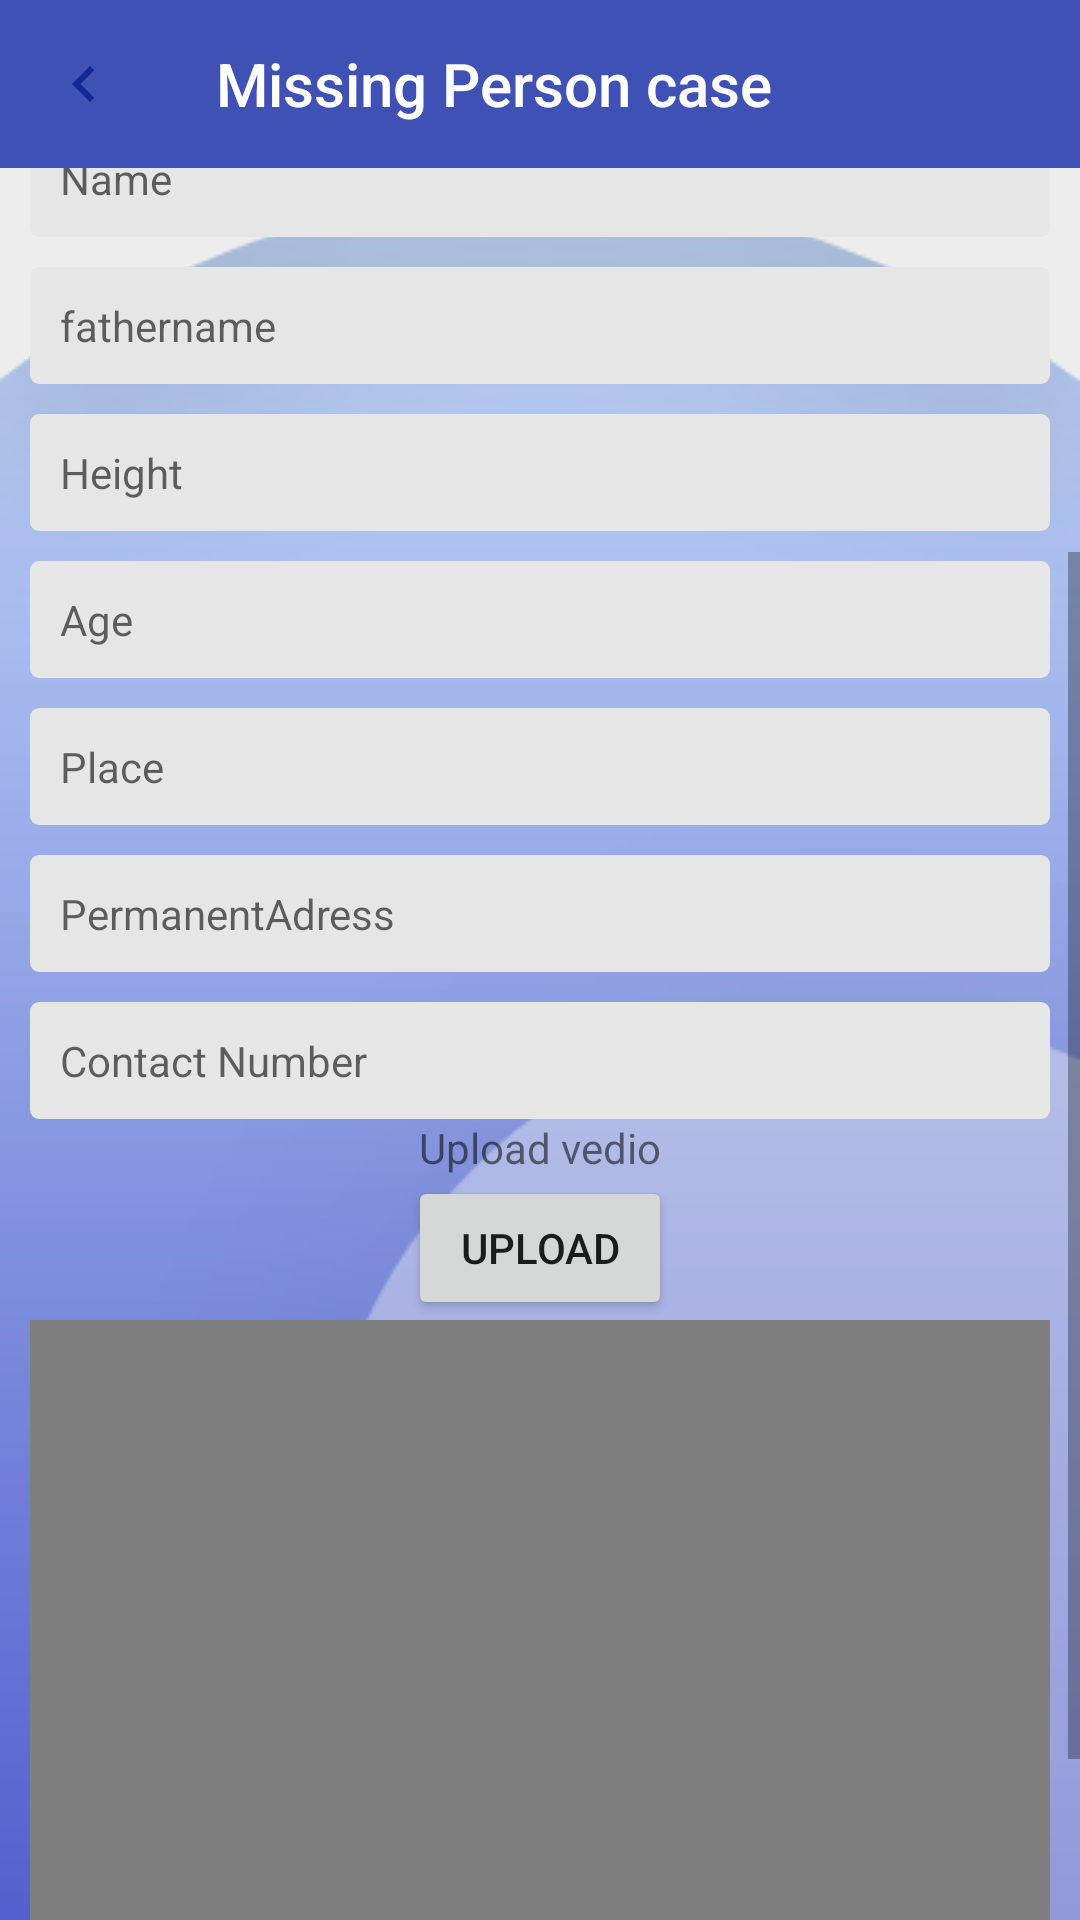

Write the Android layout XML for this screen, with the resource values it uses.
<!-- AndroidManifest.xml: application theme AppTheme -->
<!-- res/layout/activity_edit_mp_cases.xml -->
<?xml version="1.0" encoding="utf-8"?>
<RelativeLayout xmlns:android="http://schemas.android.com/apk/res/android"
xmlns:app="http://schemas.android.com/apk/res-auto"
xmlns:tools="http://schemas.android.com/tools"
android:layout_width="match_parent"
android:background="@drawable/login"
android:layout_height="match_parent"
tools:context=".Dashboard.Activities.Edit_mp_cases">

<androidx.appcompat.widget.Toolbar
    android:layout_width="match_parent"
    android:layout_height="wrap_content"
    android:background="@color/doctorColorMain"
    app:navigationIcon="@drawable/back_btn_white"
    app:titleTextColor="@color/whiteColor"
    app:title="Missing Person case"
    android:id="@+id/toolbar_id_create_gig"
    />

<ScrollView
    android:layout_width="match_parent"
    android:layout_height="match_parent"
    android:layout_below="@+id/toolbar_id_create_gig"

    >
    <LinearLayout
        android:layout_width="match_parent"
        android:layout_height="wrap_content"
        android:orientation="vertical"
        android:layout_margin="10dp"
        >
        

        <de.hdodenhof.circleimageview.CircleImageView
            android:layout_width="150dp"
            android:layout_gravity="center"
            android:id="@+id/mpimage"
            android:src="@drawable/person_white"
            android:layout_height="150dp">
        </de.hdodenhof.circleimageview.CircleImageView>

        <EditText
            style="@style/editTextGigs"
            android:hint="Name"
            android:id="@+id/edtmpname"
            />
        
        <EditText
            style="@style/editTextGigs"
            android:hint="fathername"
            android:id="@+id/edtmpfathername"
            />
        
        <EditText
            style="@style/editTextGigs"
            android:hint="Height"
            android:id="@+id/edtmpheight"

            />
        <EditText
            style="@style/editTextGigs"
            android:hint="Age"
            android:id="@+id/edtmpage"

            />
        
        <EditText
            style="@style/editTextGigs"
            android:hint="Place"
            android:id="@+id/edtmpplace"
            />
        
        <EditText
            style="@style/editTextGigs"
            android:hint="PermanentAdress"
            android:id="@+id/edtmppadress"

            />
        
        <EditText
            style="@style/editTextGigs"
            android:hint="Contact Number"
            android:id="@+id/edtmpcontactnumber"

            />

        <TextView
            android:layout_width="wrap_content"
            android:layout_height="wrap_content"
            android:text="Upload vedio"
            android:layout_gravity="center">

        </TextView>
        <Button
            android:layout_width="wrap_content"
            android:layout_height="wrap_content"
            android:text="Upload"
            android:id="@+id/mpbtnupload"
            android:layout_gravity="center">

        </Button>

        <RelativeLayout
            android:layout_width="350dp"
            android:layout_marginTop="@dimen/_10sdp"
            android:id="@+id/videoplayer"
            android:layout_gravity="center"
            android:layout_height="200dp">
            <VideoView
                android:layout_width="wrap_content"
                android:layout_centerHorizontal="true"
                android:layout_centerVertical="true"
                android:layout_height="wrap_content"
                android:id="@+id/mpvedio">
            </VideoView>
            <de.hdodenhof.circleimageview.CircleImageView
                android:layout_width="@dimen/_50sdp"
                android:layout_height="@dimen/_50sdp"
                android:id="@+id/btnplay"
                android:src="@drawable/ic_play_circle_outline_black_24dp"
                android:layout_centerVertical="true"
                android:layout_centerHorizontal="true"
                ></de.hdodenhof.circleimageview.CircleImageView>

        </RelativeLayout>


        

        <Button
            android:layout_width="match_parent"
            android:layout_height="wrap_content"
            android:text="Create"
            android:background="@color/doctorColorMain"
            android:textColor="@color/whiteColor"
            android:textAllCaps="false"
            android:layout_margin="15dp"
            android:id="@+id/save_btn_create_gig"
            />

    </LinearLayout>
</ScrollView>

</RelativeLayout>
<!-- resources referenced by this layout -->
<resources>
  <color name="doctorColorMain">#3F51B5</color>
  <color name="whiteColor">#ffff</color>
  <!-- drawable back_btn_white (drawable) -->
  <vector android:height="24dp" android:tint="#122798"
      android:viewportHeight="24.0" android:viewportWidth="24.0"
      android:width="24dp" xmlns:android="http://schemas.android.com/apk/res/android">
      <path android:fillColor="#FF000000" android:pathData="M15.41,7.41L14,6l-6,6 6,6 1.41,-1.41L10.83,12z"/>
  </vector>
  <!-- drawable login: png bitmap (drawable-v24, 15153 bytes) -->
  <style name="editTextGigs" parent="Widget.AppCompat.EditText">
          <item name="android:layout_height">wrap_content</item>
          <item name="android:layout_width">match_parent</item>
          <item name="android:padding">10dp</item>
          <item name="android:textSize">14dp</item>
          <item name="android:background">@drawable/et_bg_gig</item>
          <item name="android:inputType">textAutoComplete</item>
          <item name="android:layout_marginTop">10dp</item>
      </style>
  <style name="AppTheme" parent="Theme.AppCompat.Light.NoActionBar">
          
          <item name="colorPrimary">@color/colorPrimary</item>
          <item name="colorPrimaryDark">@color/colorPrimaryDark</item>
          <item name="colorAccent">@color/colorAccent</item>
      </style>
  <!-- drawable et_bg_gig (drawable) -->
  <?xml version="1.0" encoding="utf-8"?>
  <shape xmlns:android="http://schemas.android.com/apk/res/android"
      android:shape="rectangle">
  
      <solid
          android:color="#e6e6e6"
          />
      <corners
          android:radius="3dp"
          />
  
  </shape>
  <color name="colorPrimary">#9370DB</color>
  <color name="colorPrimaryDark">#3F51B5</color>
  <color name="colorAccent">#757575</color>
</resources>
